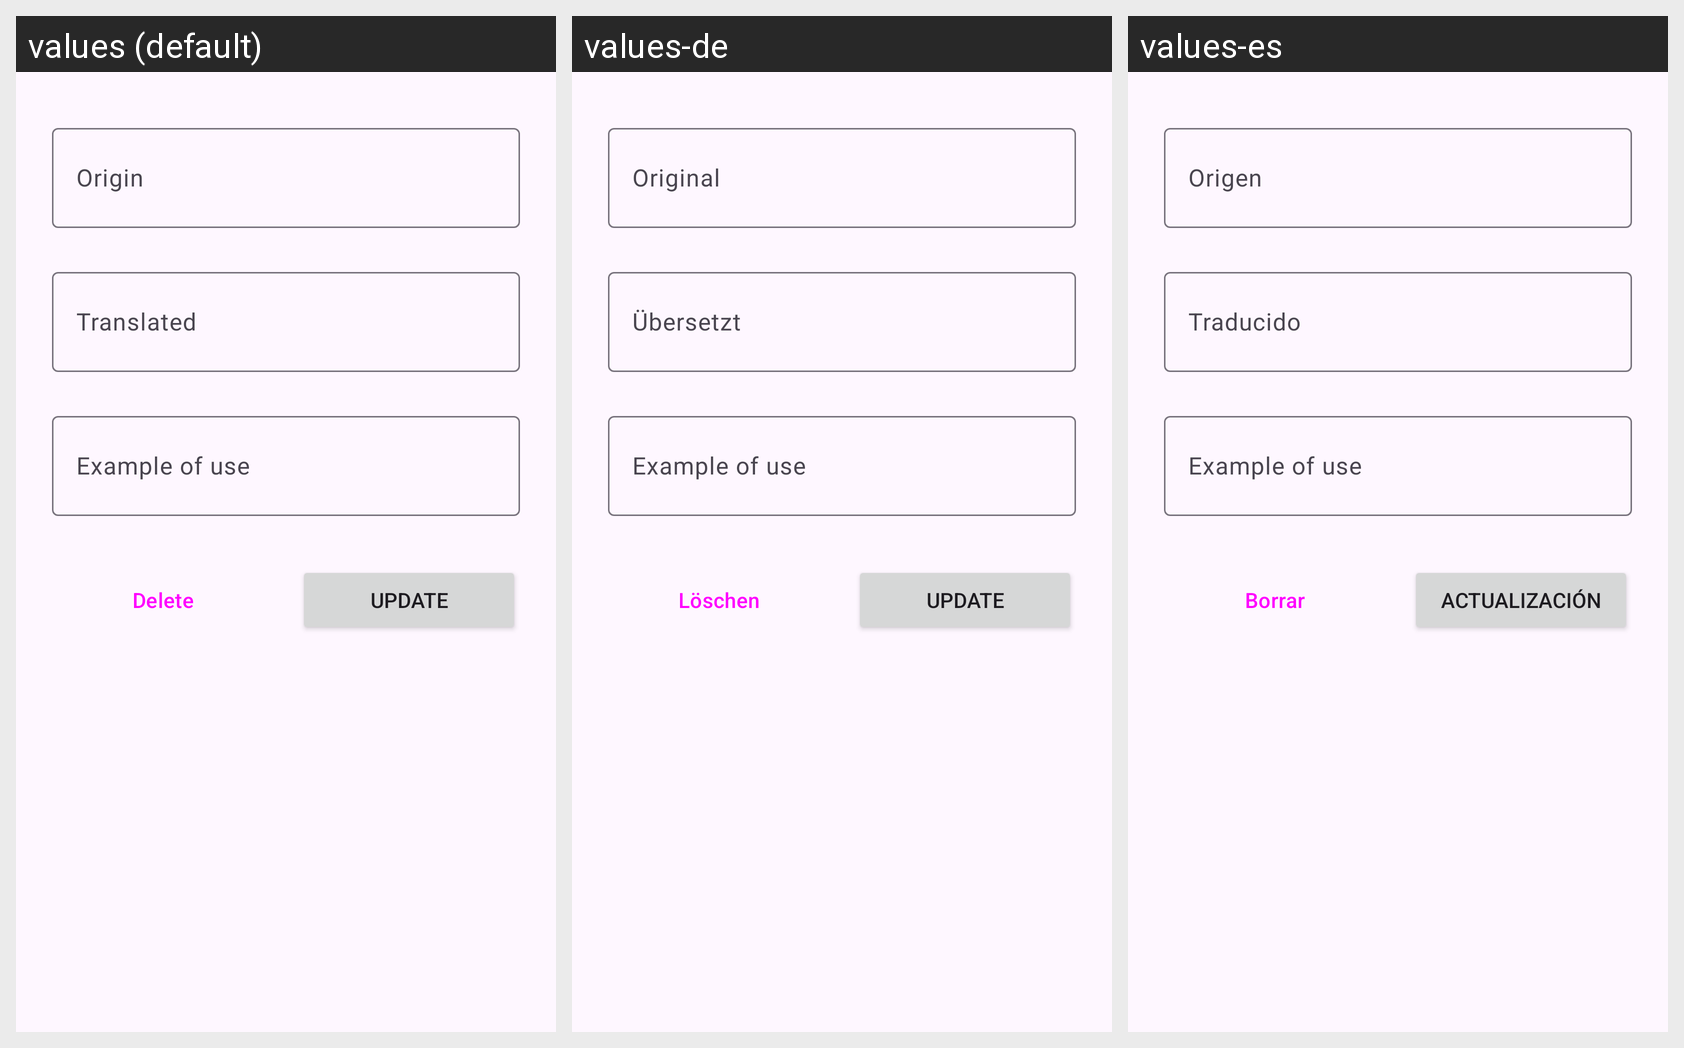

The same Android screen rendered under several of its app's locales, left to right. List the strings drawn on it with the default value and each locale's translation.
Android screen res/layout/fragment_update_card.xml rendered under 3 locales, left to right: values (default), values-de, values-es. Device: Nexus 5 (rendered at 1080×1920; each locale shown at half size, 540×960, under a caption strip naming it); theme Theme.Cards.
Other locales in the repository, not shown: values-fr, values-ru, values-uk.
Strings drawn on this screen, with the default value and each locale's value (text and hints the layout hard-codes, and strings that could not be matched under every locale, appear in the picture but are not listed):

origin
  values: Origin
  values-de: Original
  values-es: Origen

translated
  values: Translated
  values-de: Übersetzt
  values-es: Traducido

example_of_use
  values: Example of use
  values-de: Example of use  [not translated; the default value is used]
  values-es: Example of use  [not translated; the default value is used]

update
  values: Update
  values-de: Update
  values-es: Actualización

delete
  values: Delete
  values-de: Löschen
  values-es: Borrar
